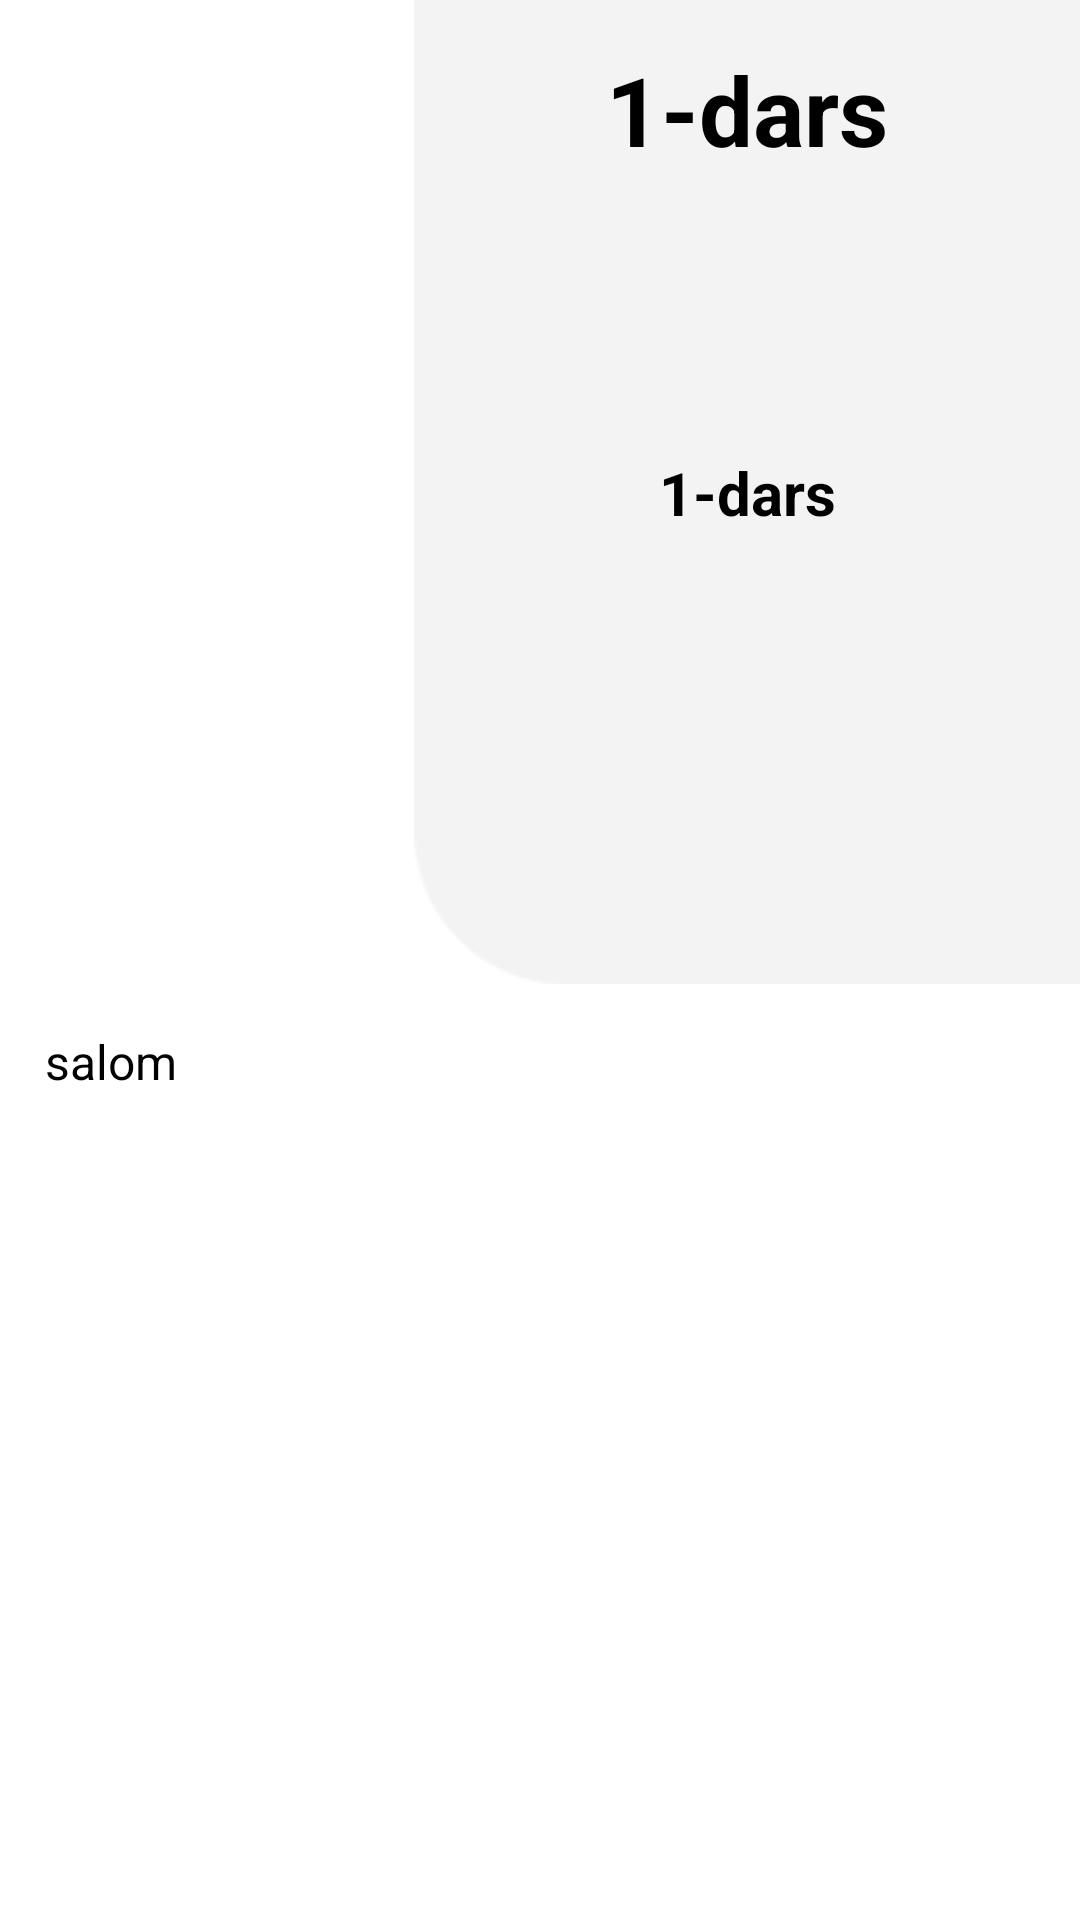

Android layout source for this screen:
<!-- AndroidManifest.xml: application theme Theme.PDPOnline -->
<!-- res/layout/fragment_lesson.xml -->
<?xml version="1.0" encoding="utf-8"?>
<ScrollView xmlns:android="http://schemas.android.com/apk/res/android"
    xmlns:app="http://schemas.android.com/apk/res-auto"
    xmlns:tools="http://schemas.android.com/tools"
    android:layout_width="match_parent"
    android:layout_height="match_parent"
    tools:context=".fragments.LessonFragment">

    <androidx.constraintlayout.widget.ConstraintLayout
        android:layout_width="match_parent"
        android:layout_height="wrap_content">

        <androidx.constraintlayout.widget.ConstraintLayout
            android:id="@+id/layout"
            android:layout_width="wrap_content"
            android:layout_height="wrap_content"
            android:background="@drawable/lesson_picture"
            android:minWidth="222dp"
            android:minHeight="328dp"
            android:padding="15dp"
            app:layout_constraintRight_toRightOf="parent"
            app:layout_constraintTop_toTopOf="parent">

            <TextView
                android:id="@+id/number"
                android:layout_width="wrap_content"
                android:layout_height="wrap_content"
                android:text="1-dars"
                android:textSize="32sp"
                android:textStyle="bold"
                app:layout_constraintLeft_toLeftOf="parent"
                app:layout_constraintRight_toRightOf="parent"
                app:layout_constraintTop_toTopOf="parent" />

            <TextView
                android:id="@+id/name"
                android:layout_width="wrap_content"
                android:layout_height="wrap_content"
                android:layout_gravity="center"
                android:text="1-dars"
                android:textSize="20sp"
                android:textStyle="bold"
                app:layout_constraintBottom_toBottomOf="parent"
                app:layout_constraintLeft_toLeftOf="parent"
                app:layout_constraintRight_toRightOf="parent"
                app:layout_constraintTop_toTopOf="parent" />

        </androidx.constraintlayout.widget.ConstraintLayout>

        <ImageView
            android:id="@+id/back"
            android:layout_width="wrap_content"
            android:layout_height="wrap_content"
            android:layout_margin="20dp"
            android:src="@drawable/ic_baseline_arrow_back_24"
            app:layout_constraintLeft_toLeftOf="parent"
            app:layout_constraintTop_toTopOf="parent" />

        <TextView
            android:id="@+id/description"
            android:layout_width="match_parent"
            android:layout_height="wrap_content"
            android:padding="15dp"
            android:text="salom"
            android:textSize="16sp"
            app:layout_constraintTop_toBottomOf="@id/layout" />

    </androidx.constraintlayout.widget.ConstraintLayout>

</ScrollView>
<!-- resources referenced by this layout -->
<resources>
  <!-- drawable lesson_picture: png bitmap (drawable, 1511 bytes) -->
  <style name="Theme.PDPOnline" parent="Theme.MaterialComponents.DayNight.NoActionBar">
          
          <item name="colorPrimary">@color/main_color</item>
          <item name="colorPrimaryVariant">@color/main_color</item>
          <item name="colorOnPrimary">@color/white</item>
          
          <item name="colorSecondary">@color/main_color</item>
          <item name="colorSecondaryVariant">@color/main_color</item>
          <item name="colorOnSecondary">@color/black</item>
          
          <item name="android:statusBarColor" tools:targetApi="l">?attr/colorPrimaryVariant</item>
          <item name="android:textColor" tools:targetApi="l">@color/black</item>
          
      </style>
  <color name="main_color">#F4B63C</color>
  <color name="white">#FFFFFFFF</color>
  <color name="black">#FF000000</color>
</resources>
